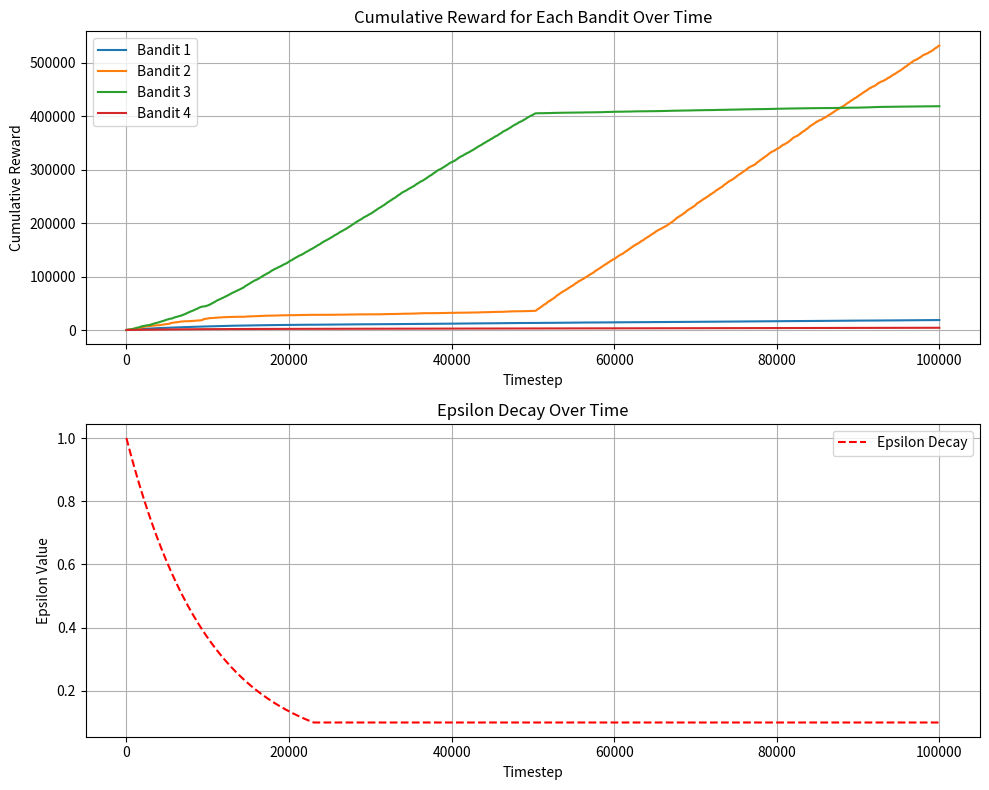

Write Python code to recreate this figure.
import matplotlib.pyplot as plt
import random

#------------------------------------Classes construction------------------------------------#

class Bandit:
    def __init__(self, n, r):
        self.n = n
        self.reward = r[0]
        self.weight = r[1]
     
class Agent:
    def __init__(self,a,t,d):
        self.action = a # Bandit class
        self.q_value = [0.0 for _ in range(len(a))]
        self.action_value = [[0,0] for _ in range(len(a))] # [action count, cumulative reward]
        self.step = t
        self.epsilon = 1.0
        self.decay_rate = d
        self.mode = 0 # 0 = exploration, 1 = exploitation

        #for output
        self.simulated_rewards = [] # [action, recieved reward, mode]
        self.cumulative_rewards = [[0] for _ in range(len(a))]  # Track cumulative reward for each bandit
        self.epsilon_values = [self.epsilon]  # Store epsilon values over time

    def normalize_q(self, q):
        normal = []
        for count,cumulative_reward in q:
            if count != 0:
                normal.append(cumulative_reward/count)
            else:
                normal.append(0)

        total = sum(normal)
        if total != 0:
            return [p / total for p in normal]
        else:
            return [1.0 / len(q) for _ in q]

    def simulate(self):
        for _ in range(self.step):
            # Decaying epsilon value
            self.epsilon = max(0.1, self.epsilon * (1.0 - (10 ** - self.decay_rate)))
            self.epsilon_values.append(self.epsilon)
            self.mode = 0 if random.random() < self.epsilon else 1

            # Select an action based on q_value weight at timestep t
            if self.mode == 0:
                action_t = random.choices(
                    self.action, 
                    weights= [1.0/len(self.action) for _ in range(len(self.action))], 
                    k=1
                )[0] 
            else:
                action_t = self.action[max(range(len(self.q_value)), key=lambda i: self.q_value[i])]

            # Return a reward for that action at timestep t and mode
            reward = random.choices([0, action_t.reward], [1.0 - action_t.weight, action_t.weight], k=1)[0]
            self.simulated_rewards.append([action_t.n, reward, self.mode])

            # Update cumulative rewards for the selected bandit
            self.cumulative_rewards[action_t.n].append(self.cumulative_rewards[action_t.n][-1] + reward)

            # For other bandits, copy the last cumulative reward (no change)
            for i in range(len(self.cumulative_rewards)):
                if i != action_t.n:
                    self.cumulative_rewards[i].append(self.cumulative_rewards[i][-1])

            
            # Count actions and add a reward to the action value
            self.action_value[action_t.n] = [x+y for x,y in zip(self.action_value[action_t.n],[1,self.simulated_rewards[-1][1]])]

            # Normalize
            self.q_value = self.normalize_q(self.action_value)

        return self.simulated_rewards, self.q_value
        
#------------------------------------Running the script------------------------------------#

if __name__ == "__main__":

    #------------------------------------Initilization------------------------------------#
    steps = 10000 # Steps per iteration
    iterations = 10
    decay_rate = 4.0 # Around 2.0 - 5.0

    reward_matrix = [[5,0.9],[100,0.11],[50,0.2],[1,1.0]] # [reward, probability]
    # reward_matrix = [[1000,0.01],[500,0.02],[100,0.1],[50,0.2],[20,0.5]]

    bandits = [Bandit(i, reward_matrix[i]) for i in range(len(reward_matrix))]
    agent = Agent(bandits,steps,decay_rate)

    weight = [1.0 / len(bandits) for _ in range(len(bandits))] # Pre-initialize for edge cases (for output only not computed)

    #--------------------------------------Simulation--------------------------------------#

    for i in range(iterations):
        result, weight = agent.simulate()

        #----------------------------------------Result----------------------------------------#

    action_counts = [val[0] for val in agent.action_value]
    average_rewards = [val[1] / val[0] if val[0] > 0 else 0 for val in agent.action_value]

    print("\nSummary:")
    for i, (count, avg_reward) in enumerate(zip(action_counts, average_rewards)):
        print(f"Action {i + 1}: Count = {count}, Average Reward = {avg_reward:.2f}, Weight = {weight[i]:.4f}")
    print('-------------------------------------------')

     # Create a single figure with two subplots (stacked vertically)
    fig, (ax1, ax2) = plt.subplots(2, 1, figsize=(10, 8))

    # Plot cumulative reward for each bandit on the first subplot
    for i, cumulative_reward in enumerate(agent.cumulative_rewards):
        ax1.plot(range(len(cumulative_reward)), cumulative_reward, label=f"Bandit {i + 1}")
    ax1.set_xlabel("Timestep")
    ax1.set_ylabel("Cumulative Reward")
    ax1.set_title("Cumulative Reward for Each Bandit Over Time")
    ax1.legend()
    ax1.grid(True)

    # Plot epsilon decay on the second subplot
    ax2.plot(range(len(agent.epsilon_values)), agent.epsilon_values, label="Epsilon Decay", color='red', linestyle='dashed')
    ax2.set_xlabel("Timestep")
    ax2.set_ylabel("Epsilon Value")
    ax2.set_title("Epsilon Decay Over Time")
    ax2.legend()
    ax2.grid(True)

    # Adjust layout and show the plots
    plt.tight_layout()
    plt.show()